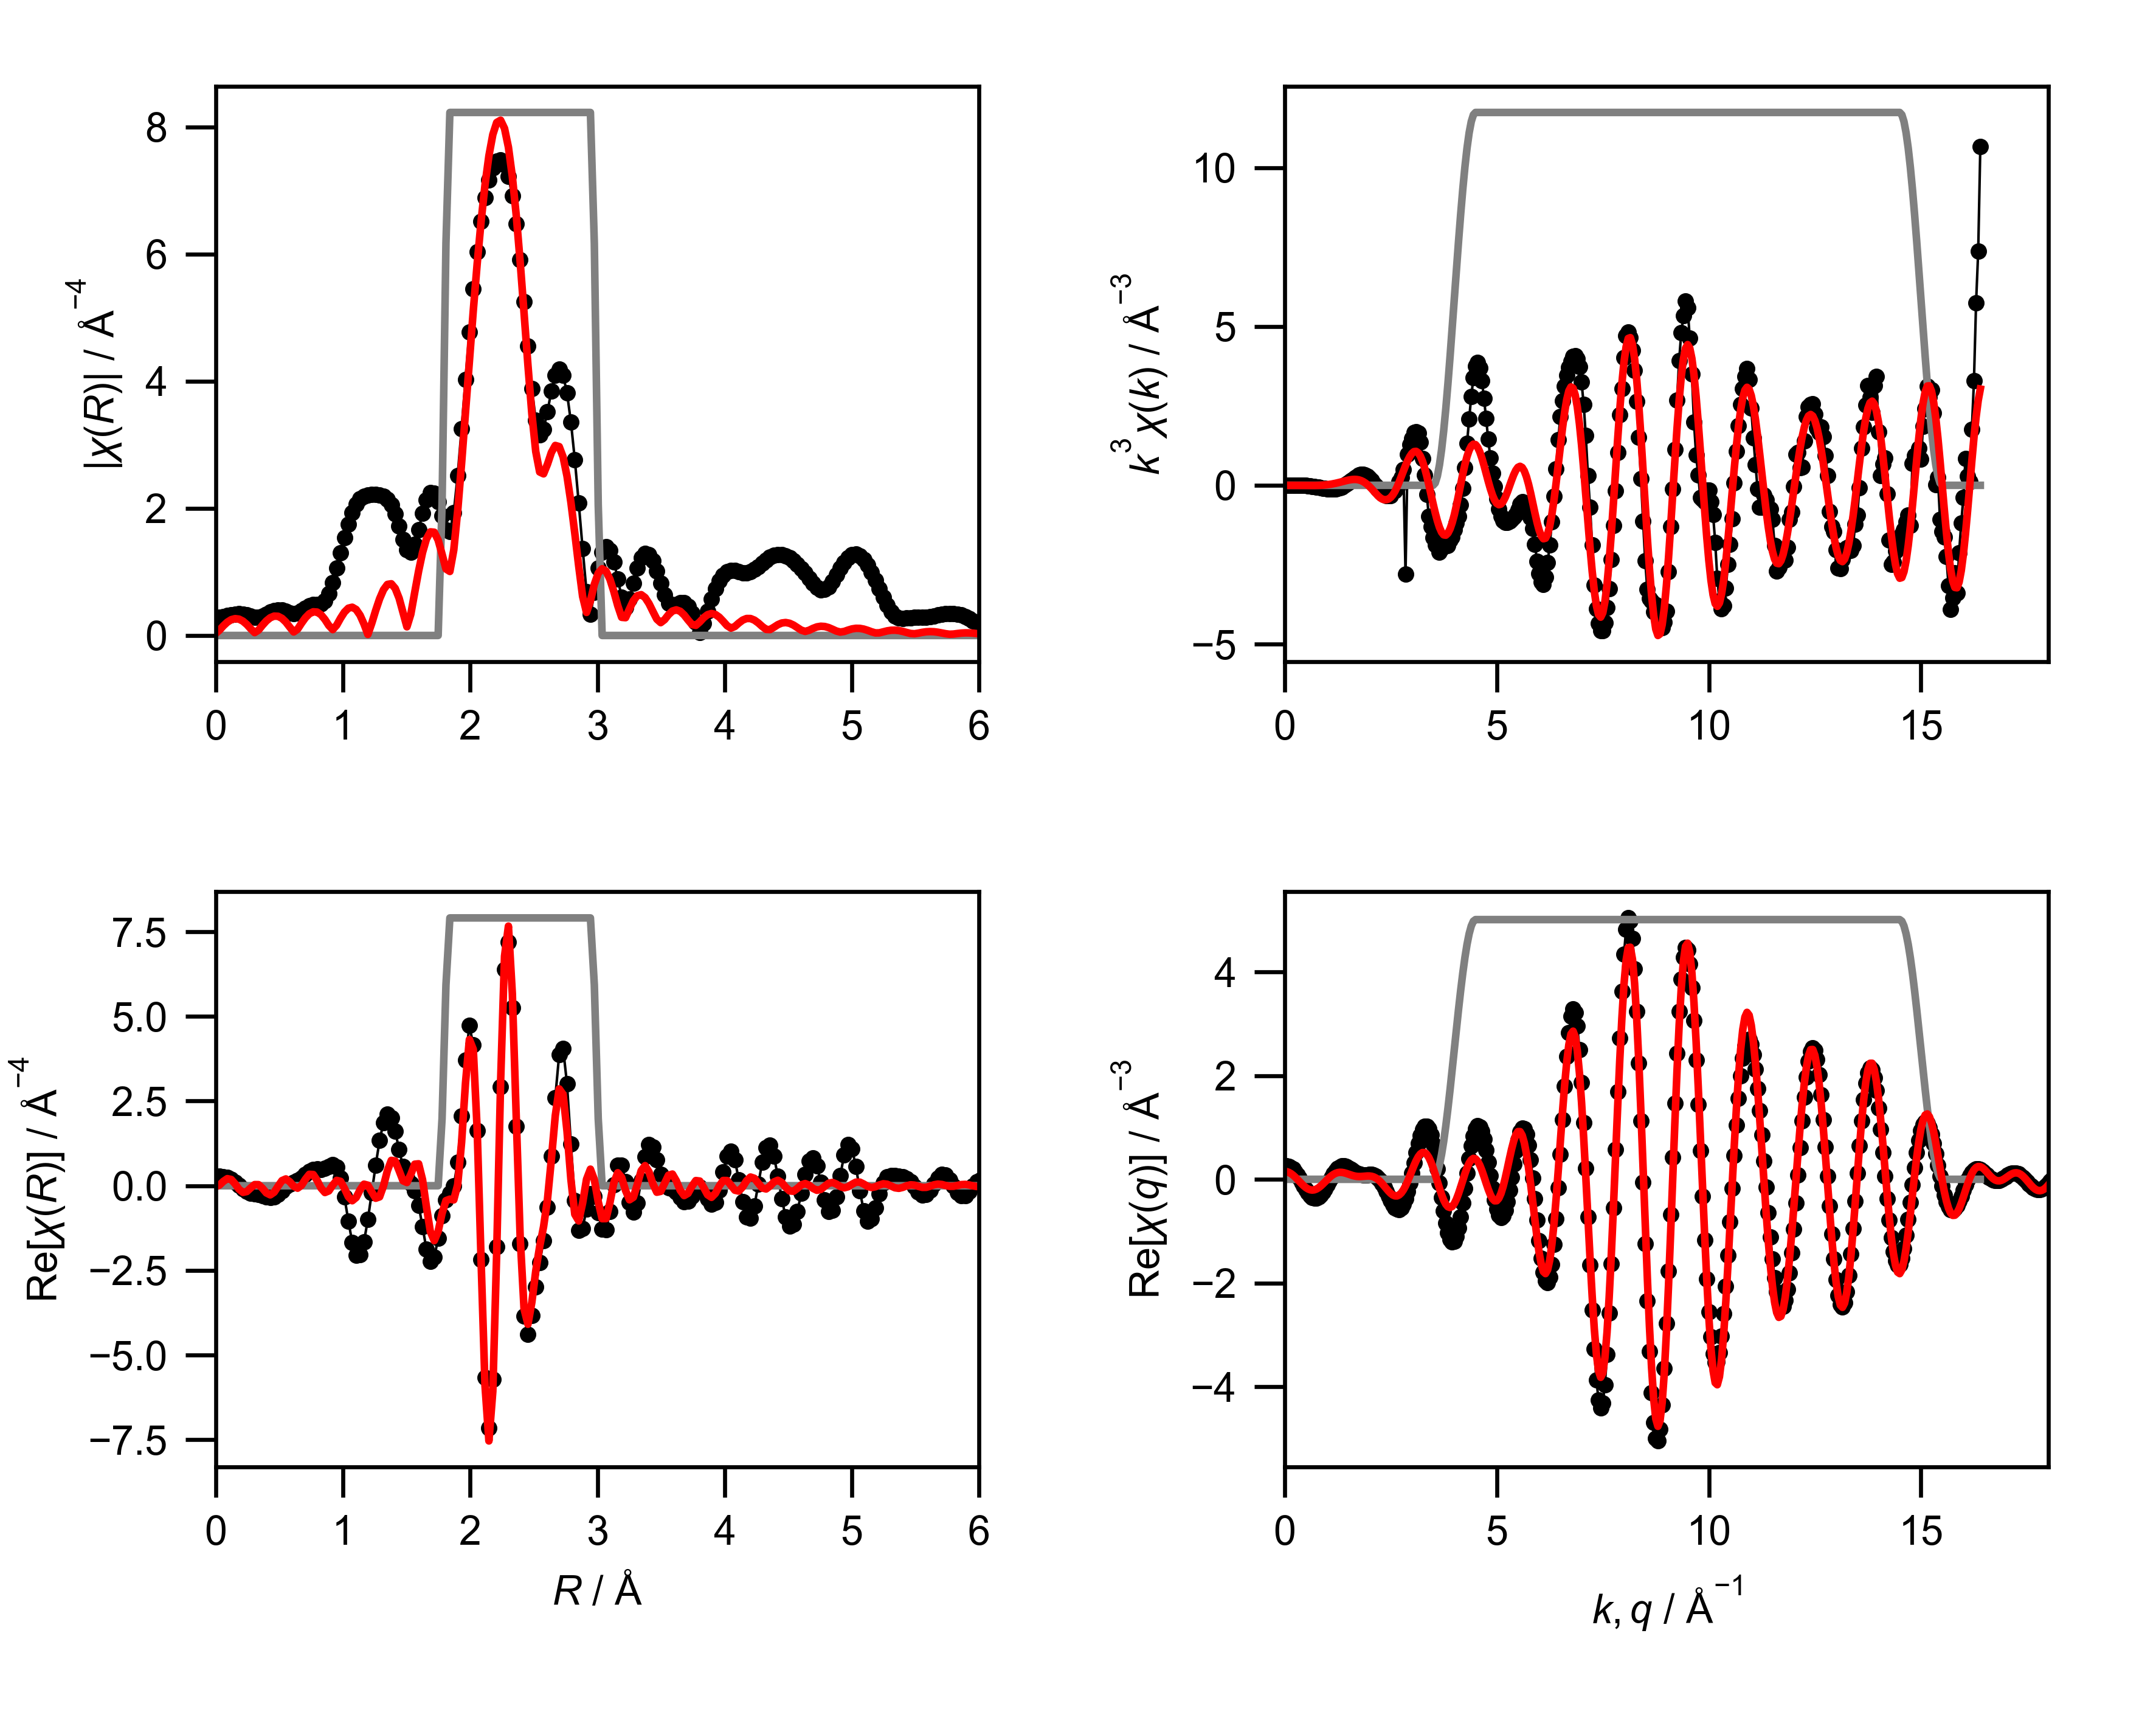

The table this chart was drawn from, first rows:
mea_k, mea_chik, mea_k3chik, mea_r, mea_chir_mag, mea_chir_re, mea_chir_im, mea_q, mea_chiq_mag, mea_chiq_re, mea_chiq_im, fit_k, fit_chik, fit_k3chik, fit_r, fit_chir_mag, fit_chir_re, fit_chir_im, fit_q, fit_chiq_mag, fit_chiq_re, fit_chiq_im, win_k, win_r
0.0, 0.2292, 0.0, 0.0, 0.2788, 0.2788, 0.0, 0.0, 0.2473, 0.2473, -0.001686, 0.0, -0.04025, -0.0, 0.0, 0.02999, -0.02999, 0.0, 0.0, 0.1592, 0.154, 0.04031, 0.0, 0.0
0.05, 0.1952, 2.440266673110976e-05, 0.03068, 0.2833, 0.2775, -0.05708, 0.05, 0.2604, 0.255, 0.05302, 0.05, -0.0398, -4.974833447280019e-06, 0.03068, 0.08384, 0.01979, 0.08147, 0.05, 0.1659, 0.1478, 0.07542, 0.0, 0.0
0.1, 0.1568, 0.0001568, 0.06136, 0.2954, 0.2693, -0.1213, 0.1, 0.2731, 0.2495, 0.1111, 0.1, -0.03935, -3.934814956096643e-05, 0.06136, 0.1526, 0.1293, 0.08096, 0.1, 0.1723, 0.1329, 0.1095, 0.0, 0.0
0.15, 0.1164, 0.0003928, 0.09204, 0.3116, 0.2442, -0.1935, 0.15, 0.2852, 0.2296, 0.1691, 0.15, -0.0386, -0.0001303, 0.09204, 0.2096, 0.2085, -0.0214, 0.15, 0.1782, 0.1097, 0.1404, 0.0, 0.0
0.2, 0.07658, 0.0006126, 0.1227, 0.3274, 0.192, -0.2653, 0.2, 0.2967, 0.1953, 0.2233, 0.2, -0.03754, -0.0003003, 0.1227, 0.2483, 0.184, -0.1668, 0.2, 0.1836, 0.07883, 0.1659, 0.0, 0.0
0.25, 0.03983, 0.0006224, 0.1534, 0.3386, 0.1102, -0.3202, 0.25, 0.3075, 0.1474, 0.2698, 0.25, -0.03618, -0.0005652, 0.1534, 0.2648, 0.0548, -0.2591, 0.25, 0.1886, 0.04179, 0.1839, 0.0, 0.0
0.3, 0.008673, 0.0002342, 0.1841, 0.3418, 0.009048, -0.3417, 0.3, 0.3175, 0.08781, 0.3051, 0.3, -0.0345, -0.0009315, 0.1841, 0.2571, -0.1046, -0.2348, 0.3, 0.1931, 0.000484, 0.1931, 0.0, 0.0
0.35, -0.01517, -0.0006504, 0.2148, 0.3354, -0.09129, -0.3228, 0.35, 0.3267, 0.01948, 0.3262, 0.35, -0.03251, -0.001394, 0.2148, 0.2255, -0.1964, -0.1108, 0.35, 0.197, -0.04278, 0.1923, 0.0, 0.0
0.4, -0.03397, -0.002174, 0.2454, 0.3206, -0.1699, -0.2719, 0.4, 0.3351, -0.05391, 0.3307, 0.4, -0.03021, -0.001934, 0.2454, 0.1729, -0.1708, 0.02691, 0.4, 0.2003, -0.08545, 0.1812, 0.0, 0.0
0.45, -0.05131, -0.004676, 0.2761, 0.3018, -0.2175, -0.2092, 0.45, 0.3425, -0.1281, 0.3177, 0.45, -0.0276, -0.002515, 0.2761, 0.1054, -0.06265, 0.08475, 0.45, 0.203, -0.1249, 0.16, 0.0, 0.0
0.5, -0.07076, -0.008846, 0.3068, 0.2875, -0.2425, -0.1544, 0.5, 0.349, -0.1987, 0.2869, 0.5, -0.02466, -0.003083, 0.3068, 0.04543, 0.03305, 0.03117, 0.5, 0.2051, -0.1588, 0.1299, 0.0, 0.0
0.55, -0.09311, -0.01549, 0.3375, 0.2868, -0.264, -0.1123, 0.55, 0.3544, -0.2611, 0.2397, 0.55, -0.02142, -0.003564, 0.3375, 0.08484, 0.03186, -0.07863, 0.55, 0.2066, -0.1848, 0.09235, 0.0, 0.0
0.6, -0.1033, -0.02232, 0.3682, 0.3043, -0.2963, -0.06907, 0.6, 0.3588, -0.3113, 0.1782, 0.6, -0.01788, -0.003862, 0.3682, 0.1611, -0.07531, -0.1424, 0.6, 0.2074, -0.2014, 0.04953, 0.0, 0.0
0.65, -0.1095, -0.03007, 0.3988, 0.335, -0.3349, -0.003389, 0.65, 0.362, -0.3461, 0.106, 0.65, -0.01405, -0.003858, 0.3988, 0.2293, -0.2119, -0.0876, 0.65, 0.2075, -0.2075, 0.00395, 0.0, 0.0
0.7, -0.1232, -0.04227, 0.4295, 0.3684, -0.3559, 0.09504, 0.7, 0.3641, -0.3631, 0.02708, 0.7, -0.009944, -0.003411, 0.4295, 0.2792, -0.2701, 0.07088, 0.7, 0.207, -0.2027, -0.04168, 0.0, 0.0
0.75, -0.13, -0.05484, 0.4602, 0.3942, -0.3321, 0.2123, 0.75, 0.365, -0.361, -0.05385, 0.75, -0.005595, -0.002361, 0.4602, 0.3046, -0.1914, 0.2369, 0.75, 0.2057, -0.1875, -0.08464, 0.0, 0.0
0.8, -0.129, -0.06607, 0.4909, 0.4052, -0.2544, 0.3154, 0.8, 0.3646, -0.3399, -0.132, 0.8, -0.001033, -0.0005287, 0.4909, 0.3017, -0.01407, 0.3014, 0.8, 0.2037, -0.1628, -0.1224, 0.0, 0.0
0.85, -0.1231, -0.07558, 0.5216, 0.399, -0.1418, 0.373, 0.85, 0.363, -0.3012, -0.2027, 0.85, 0.003704, 0.002275, 0.5216, 0.2696, 0.1511, 0.2233, 0.85, 0.201, -0.1304, -0.153, 0.0, 0.0
0.9, -0.1225, -0.08929, 0.5522, 0.379, -0.03022, 0.3778, 0.9, 0.3602, -0.2475, -0.2618, 0.9, 0.008568, 0.006246, 0.5522, 0.2106, 0.2008, 0.0635, 0.9, 0.1975, -0.09237, -0.1746, 0.0, 0.0
0.95, -0.12, -0.1029, 0.5829, 0.355, 0.05243, 0.3511, 0.95, 0.3561, -0.1821, -0.306, 0.95, 0.0135, 0.01158, 0.5829, 0.1313, 0.1176, -0.05837, 0.95, 0.1934, -0.0513, -0.1864, 0.0, 0.0
1.0, -0.1098, -0.1098, 0.6136, 0.3423, 0.1062, 0.3254, 1.0, 0.3507, -0.1094, -0.3332, 1.0, 0.01844, 0.01844, 0.6136, 0.05553, -0.0148, -0.05352, 1.0, 0.1885, -0.009777, -0.1882, 0.0, 0.0
1.05, -0.1019, -0.118, 0.6443, 0.3537, 0.1564, 0.3172, 1.05, 0.3439, -0.03393, -0.3423, 1.05, 0.0233, 0.02698, 0.6443, 0.0984, -0.07291, 0.06608, 1.05, 0.1829, 0.02968, -0.1804, 0.0, 0.0
1.1, -0.09083, -0.1209, 0.675, 0.3881, 0.2298, 0.3127, 1.1, 0.3359, 0.03959, -0.3336, 1.1, 0.02801, 0.03728, 0.675, 0.193, 0.01073, 0.1927, 1.1, 0.1766, 0.06481, -0.1643, 0.0, 0.0
1.15, -0.07362, -0.112, 0.7056, 0.4314, 0.3281, 0.2801, 1.15, 0.3266, 0.1069, -0.3086, 1.15, 0.03247, 0.04939, 0.7056, 0.2785, 0.1907, 0.203, 1.15, 0.1696, 0.09381, -0.1413, 0.0, 0.0
1.2, -0.06629, -0.1145, 0.7363, 0.4676, 0.4232, 0.199, 1.2, 0.3161, 0.1642, -0.2701, 1.2, 0.03659, 0.06322, 0.7363, 0.3412, 0.3367, 0.05505, 1.2, 0.162, 0.1154, -0.1137, 0.0, 0.0
1.25, -0.04565, -0.08916, 0.767, 0.4869, 0.48, 0.08206, 1.25, 0.3043, 0.2089, -0.2213, 1.25, 0.04025, 0.07861, 0.767, 0.3727, 0.3305, -0.1722, 1.25, 0.1538, 0.1291, -0.08364, 0.0, 0.0
1.3, -0.03236, -0.07109, 0.7977, 0.4912, 0.4901, -0.03282, 1.3, 0.2913, 0.2392, -0.1662, 1.3, 0.04335, 0.09523, 0.7977, 0.3681, 0.1589, -0.3321, 1.3, 0.145, 0.1348, -0.05343, 0.0, 0.0
1.35, -0.02042, -0.05025, 0.8283, 0.4986, 0.4844, -0.1181, 1.35, 0.2772, 0.2548, -0.1091, 1.35, 0.04577, 0.1126, 0.8283, 0.3265, -0.06942, -0.319, 1.35, 0.1358, 0.1334, -0.02514, 0.0, 0.0
1.4, -0.001347, -0.003695, 0.859, 0.5434, 0.5087, -0.1912, 1.4, 0.2622, 0.2565, -0.05395, 1.4, 0.04743, 0.1301, 0.859, 0.2519, -0.2008, -0.1521, 1.4, 0.1262, 0.1262, -0.0004686, 0.0, 0.0
1.45, 0.01062, 0.03236, 0.8897, 0.655, 0.5742, -0.3151, 1.45, 0.2462, 0.2462, -0.004105, 1.45, 0.04821, 0.147, 0.8897, 0.1567, -0.1529, 0.03439, 1.45, 0.1163, 0.1147, 0.0194, 0.0, 0.0
1.5, 0.02174, 0.07338, 0.9204, 0.8336, 0.623, -0.5538, 1.5, 0.2296, 0.2264, 0.03775, 1.5, 0.04805, 0.1622, 0.9204, 0.09242, 0.01848, 0.09055, 1.5, 0.1064, 0.1009, 0.0339, 0.0, 0.0
1.55, 0.0369, 0.1374, 0.9511, 1.057, 0.5418, -0.9081, 1.55, 0.2125, 0.2006, 0.07, 1.55, 0.04689, 0.1746, 0.9511, 0.1612, 0.1579, -0.03241, 1.55, 0.09673, 0.08662, 0.04306, 0.0, 0.0
1.6, 0.04137, 0.1694, 0.9817, 1.301, 0.227, -1.281, 1.6, 0.1954, 0.1722, 0.09218, 1.6, 0.0447, 0.1831, 0.9817, 0.2717, 0.1289, -0.2392, 1.6, 0.08772, 0.0737, 0.04756, 0.0, 0.0
1.65, 0.05249, 0.2358, 1.012, 1.539, -0.3367, -1.502, 1.65, 0.1787, 0.1446, 0.105, 1.65, 0.04147, 0.1863, 1.012, 0.3673, -0.07687, -0.3592, 1.65, 0.07993, 0.06346, 0.04859, 0.0, 0.0
1.7, 0.05523, 0.2713, 1.043, 1.754, -1.039, -1.413, 1.7, 0.1633, 0.1206, 0.11, 1.7, 0.03719, 0.1827, 1.043, 0.4289, -0.3263, -0.2784, 1.7, 0.07415, 0.05677, 0.0477, 0.0, 0.0
1.75, 0.05906, 0.3165, 1.074, 1.931, -1.679, -0.9532, 1.75, 0.1501, 0.1022, 0.1099, 1.75, 0.03191, 0.171, 1.074, 0.4448, -0.4436, -0.03277, 1.75, 0.07127, 0.05388, 0.04665, 0.0, 0.0
1.8, 0.05879, 0.3429, 1.104, 2.062, -2.052, -0.2004, 1.8, 0.1407, 0.09055, 0.1077, 1.8, 0.02569, 0.1498, 1.104, 0.4085, -0.3483, 0.2135, 1.8, 0.072, 0.0544, 0.04717, 0.0, 0.0
1.85, 0.05431, 0.3439, 1.135, 2.147, -2.042, 0.6644, 1.85, 0.1364, 0.08538, 0.1064, 1.85, 0.01869, 0.1183, 1.135, 0.3191, -0.1235, 0.2942, 1.85, 0.07659, 0.05732, 0.05079, 0.0, 0.0
1.9, 0.0486, 0.3333, 1.166, 2.194, -1.656, 1.439, 1.9, 0.1386, 0.08544, 0.1091, 1.9, 0.01109, 0.07603, 1.166, 0.1816, 0.04449, 0.176, 1.9, 0.08468, 0.06112, 0.05861, 0.0, 0.0
1.95, 0.03935, 0.2918, 1.197, 2.213, -0.9971, 1.976, 1.95, 0.1475, 0.0884, 0.1181, 1.95, 0.003159, 0.02343, 1.197, 0.01653, 0.01493, -0.007086, 1.95, 0.09561, 0.06388, 0.07113, 0.0, 0.0
2.0, 0.02838, 0.227, 1.227, 2.217, -0.2007, 2.208, 2.0, 0.1628, 0.09114, 0.1349, 2.0, -0.004805, -0.03844, 1.227, 0.1933, -0.1855, -0.05448, 2.0, 0.1087, 0.06356, 0.08819, 0.0, 0.0
2.05, 0.01778, 0.1531, 1.258, 2.216, 0.6105, 2.131, 2.05, 0.1832, 0.09005, 0.1595, 2.05, -0.01253, -0.108, 1.258, 0.3939, -0.3694, 0.1367, 2.05, 0.1234, 0.05812, 0.1089, 0.0, 0.0
2.1, 0.005792, 0.05364, 1.289, 2.211, 1.333, 1.763, 2.1, 0.2076, 0.08146, 0.191, 2.1, -0.01975, -0.1829, 1.289, 0.5764, -0.329, 0.4733, 2.1, 0.1393, 0.04588, 0.1315, 0.0, 0.0
2.15, -0.001253, -0.01246, 1.319, 2.192, 1.866, 1.149, 2.15, 0.2352, 0.06207, 0.2269, 2.15, -0.0261, -0.2594, 1.319, 0.7192, -0.005998, 0.7192, 2.15, 0.1561, 0.02563, 0.154, 0.0, 0.0
2.2, -0.01123, -0.1196, 1.35, 2.144, 2.111, 0.3755, 2.2, 0.2652, 0.02937, 0.2635, 2.2, -0.03111, -0.3312, 1.35, 0.8032, 0.4427, 0.6702, 2.2, 0.1736, -0.003082, 0.1735, 0.0, 0.0
2.25, -0.01357, -0.1546, 1.381, 2.053, 2.012, -0.4077, 2.25, 0.297, -0.01794, 0.2965, 2.25, -0.03432, -0.3909, 1.381, 0.8134, 0.7483, 0.3189, 2.25, 0.1915, -0.03987, 0.1873, 0.0, 0.0
2.3, -0.01955, -0.2379, 1.411, 1.91, 1.612, -1.024, 2.3, 0.3303, -0.0797, 0.3205, 2.3, -0.03555, -0.4325, 1.411, 0.7412, 0.7307, -0.1241, 2.3, 0.2099, -0.08344, 0.1926, 0.0, 0.0
2.35, -0.02133, -0.2769, 1.442, 1.721, 1.063, -1.353, 2.35, 0.3647, -0.1541, 0.3306, 2.35, -0.03495, -0.4535, 1.442, 0.5862, 0.4445, -0.3821, 2.35, 0.2284, -0.1316, 0.1867, 0.0, 0.0
2.4, -0.02348, -0.3246, 1.473, 1.514, 0.564, -1.406, 2.4, 0.4001, -0.2376, 0.3219, 2.4, -0.03278, -0.4532, 1.473, 0.3596, 0.1461, -0.3286, 2.4, 0.2471, -0.1813, 0.168, 0.0, 0.0
2.45, -0.02191, -0.3223, 1.503, 1.351, 0.2397, -1.33, 2.45, 0.4362, -0.3251, 0.2907, 2.45, -0.02923, -0.4298, 1.503, 0.1364, 0.09486, -0.09805, 2.45, 0.2659, -0.2289, 0.1354, 0.0, 0.0
2.5, -0.02073, -0.3239, 1.534, 1.311, 0.05681, -1.309, 2.5, 0.4727, -0.4104, 0.2347, 2.5, -0.02436, -0.3806, 1.534, 0.3355, 0.3354, 0.008314, 2.5, 0.2847, -0.2704, 0.089, 0.0, 0.0
2.55, -0.01158, -0.192, 1.565, 1.432, -0.1561, -1.423, 2.55, 0.5097, -0.486, 0.1534, 2.55, -0.01823, -0.3022, 1.565, 0.6783, 0.6356, -0.2368, 2.55, 0.3034, -0.3019, 0.03, 0.0, 0.0
2.6, -0.009938, -0.1747, 1.595, 1.665, -0.5736, -1.563, 2.6, 0.5468, -0.5447, 0.0485, 2.6, -0.01096, -0.1927, 1.595, 1.014, 0.6472, -0.7811, 2.6, 0.3218, -0.3194, -0.03918, 0.0, 0.0
2.65, -0.004414, -0.08214, 1.626, 1.924, -1.213, -1.494, 2.65, 0.5841, -0.5791, -0.07612, 2.65, -0.002948, -0.05487, 1.626, 1.305, 0.1792, -1.292, 2.65, 0.3401, -0.32, -0.115, 0.0, 0.0
2.7, 0.006069, 0.1195, 1.657, 2.136, -1.872, -1.027, 2.7, 0.6213, -0.5831, -0.2144, 2.7, 0.005319, 0.1047, 1.657, 1.518, -0.6242, -1.384, 2.7, 0.358, -0.3015, -0.1931, 0.0, 0.0
2.75, 0.01156, 0.2405, 1.687, 2.25, -2.242, -0.1923, 2.75, 0.6583, -0.5521, -0.3586, 2.75, 0.01332, 0.2769, 1.687, 1.63, -1.354, -0.9071, 2.75, 0.3756, -0.2628, -0.2683, 0.0, 0.0
2.8, 0.02232, 0.4899, 1.718, 2.241, -2.115, 0.7388, 2.8, 0.6951, -0.4837, -0.4992, 2.8, 0.02058, 0.4517, 1.718, 1.624, -1.622, -0.0806, 2.8, 0.3927, -0.2045, -0.3352, 0.0, 0.0
2.85, -0.1208, -2.797, 1.749, 2.106, -1.56, 1.416, 2.85, 0.7315, -0.3779, -0.6263, 2.85, 0.02679, 0.6201, 1.749, 1.5, -1.348, 0.6583, 2.85, 0.4093, -0.1285, -0.3886, 0.0, 0.0
2.9, 0.03972, 0.9688, 1.779, 1.882, -0.8856, 1.661, 2.9, 0.7673, -0.2377, -0.7295, 2.9, 0.03174, 0.7742, 1.779, 1.279, -0.8157, 0.9857, 2.9, 0.4254, -0.03817, -0.4237, 0.0, 0.25
2.95, 0.05017, 1.288, 1.81, 1.665, -0.4188, 1.611, 2.95, 0.8025, -0.06889, -0.7995, 2.95, 0.03526, 0.9052, 1.81, 1.047, -0.4411, 0.9491, 2.95, 0.4408, 0.06179, -0.4364, 0.0, 0.75
... 541 more rows
